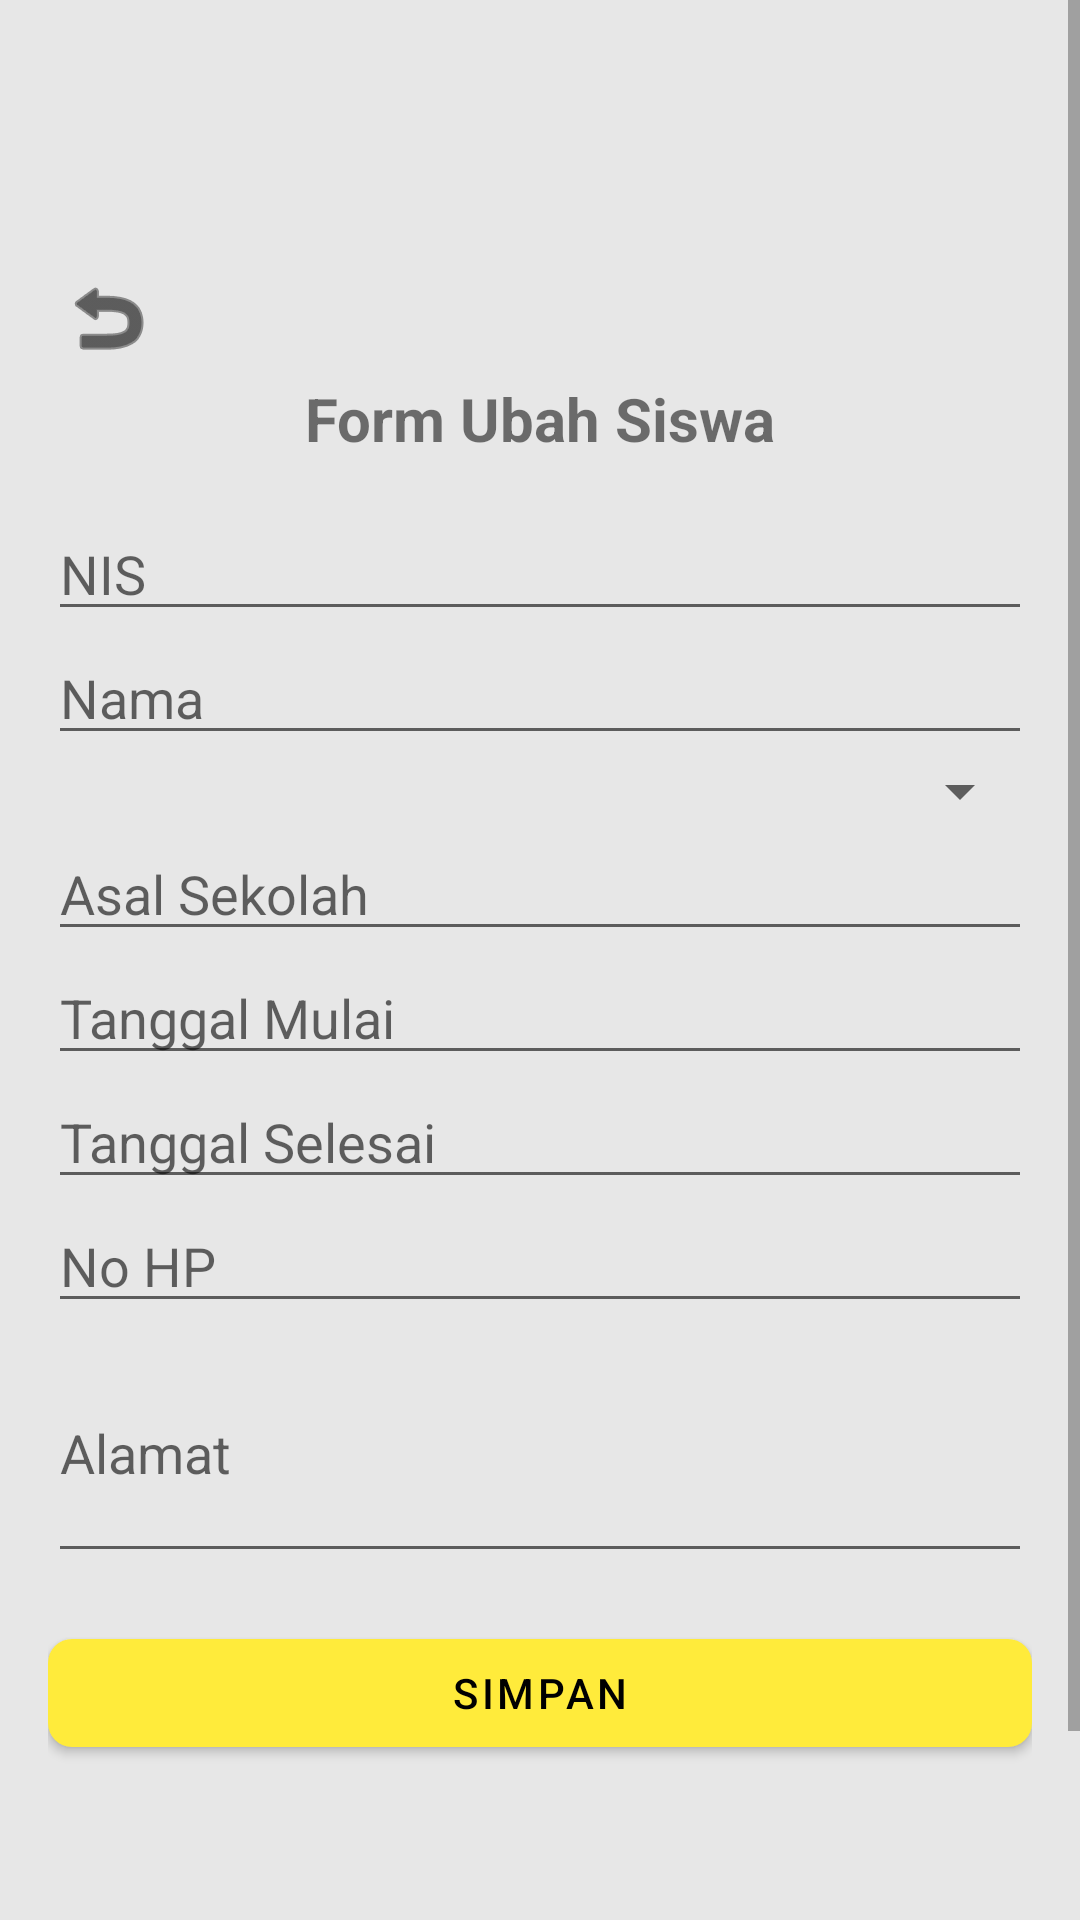

Here is an Android app screen rendered from its layout file. Give the layout XML and the strings, colors and styles it references.
<!-- AndroidManifest.xml: application theme Theme.Appjurnalpkl -->
<!-- res/layout/fragment_ubah_siswa.xml -->
<?xml version="1.0" encoding="utf-8"?>
<ScrollView xmlns:android="http://schemas.android.com/apk/res/android"
    xmlns:app="http://schemas.android.com/apk/res-auto"
    android:id="@+id/scrollView"
    android:layout_width="match_parent"
    android:layout_height="match_parent"
    android:fillViewport="true"
    android:background="#E7E7E7">

    <LinearLayout
        android:id="@+id/linearLayout"
        android:layout_width="match_parent"
        android:layout_height="wrap_content"
        android:orientation="vertical"
        android:layout_marginTop="70dp"
        android:padding="16dp">

        
        <ImageButton
            android:id="@+id/btnKembali"
            android:layout_width="40dp"
            android:layout_height="40dp"
            android:background="?attr/selectableItemBackgroundBorderless"
            android:src="@android:drawable/ic_menu_revert"
            android:contentDescription="Kembali"
            android:layout_gravity="start"
            android:tint="@android:color/black" />

        
        <TextView
            android:id="@+id/tvJudulForm"
            android:layout_width="match_parent"
            android:layout_height="wrap_content"
            android:text="Form Ubah Siswa"
            android:textSize="20sp"
            android:textStyle="bold"
            android:gravity="center"
            android:paddingBottom="16dp" />

        <EditText
            android:id="@+id/etNis"
            android:layout_width="match_parent"
            android:layout_height="wrap_content"
            android:hint="NIS"
            android:inputType="number" />

        <EditText
            android:id="@+id/etNama"
            android:layout_width="match_parent"
            android:layout_height="wrap_content"
            android:hint="Nama"
            android:inputType="textPersonName" />

        <Spinner
            android:id="@+id/spJenisKelamin"
            android:layout_width="match_parent"
            android:layout_height="wrap_content" />

        <EditText
            android:id="@+id/etAsalSekolah"
            android:layout_width="match_parent"
            android:layout_height="wrap_content"
            android:hint="Asal Sekolah"
            android:inputType="text" />

        <EditText
            android:id="@+id/etTanggalMulai"
            android:layout_width="match_parent"
            android:layout_height="wrap_content"
            android:hint="Tanggal Mulai"
            android:focusable="false"
            android:clickable="true" />

        <EditText
            android:id="@+id/etTanggalSelesai"
            android:layout_width="match_parent"
            android:layout_height="wrap_content"
            android:hint="Tanggal Selesai"
            android:focusable="false"
            android:clickable="true" />

        <EditText
            android:id="@+id/etNoHp"
            android:layout_width="match_parent"
            android:layout_height="wrap_content"
            android:hint="No HP"
            android:inputType="phone" />

        <EditText
            android:id="@+id/etAlamat"
            android:layout_width="match_parent"
            android:layout_height="wrap_content"
            android:hint="Alamat"
            android:inputType="textMultiLine"
            android:minLines="3" />

        <com.google.android.material.button.MaterialButton
            android:id="@+id/btnSimpan"
            android:layout_width="match_parent"
            android:layout_height="wrap_content"
            android:layout_marginTop="16dp"
            android:textColor="@color/black"
            android:text="Simpan"
            app:backgroundTint="@color/yellow"
            app:cornerRadius="8dp"
            app:iconPadding="8dp"/>

    </LinearLayout>
</ScrollView>
<!-- resources referenced by this layout -->
<resources>
  <color name="black">#FF000000</color>
  <color name="yellow">#FFEB3B</color>
  <style name="Theme.Appjurnalpkl" parent="Base.Theme.Appjurnalpkl" />
  <style name="Base.Theme.Appjurnalpkl" parent="Theme.MaterialComponents.DayNight.NoActionBar">
          
          
      </style>
</resources>
